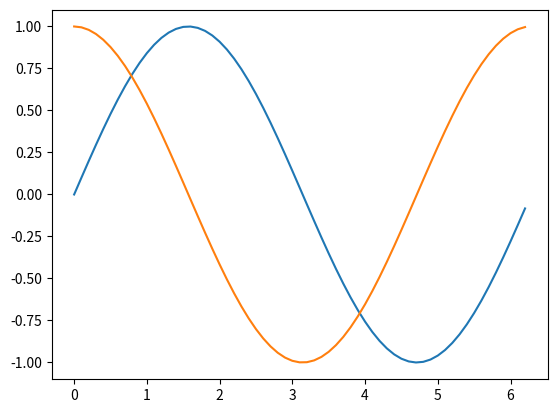

Source code (Python):

import numpy as np
import matplotlib.pyplot as plt
x = np.arange(0,2*np.pi,0.1)   # start,stop,step
y = np.sin(x)
z = np.cos(x)
plt.plot(x,y,x,z)
plt.show()